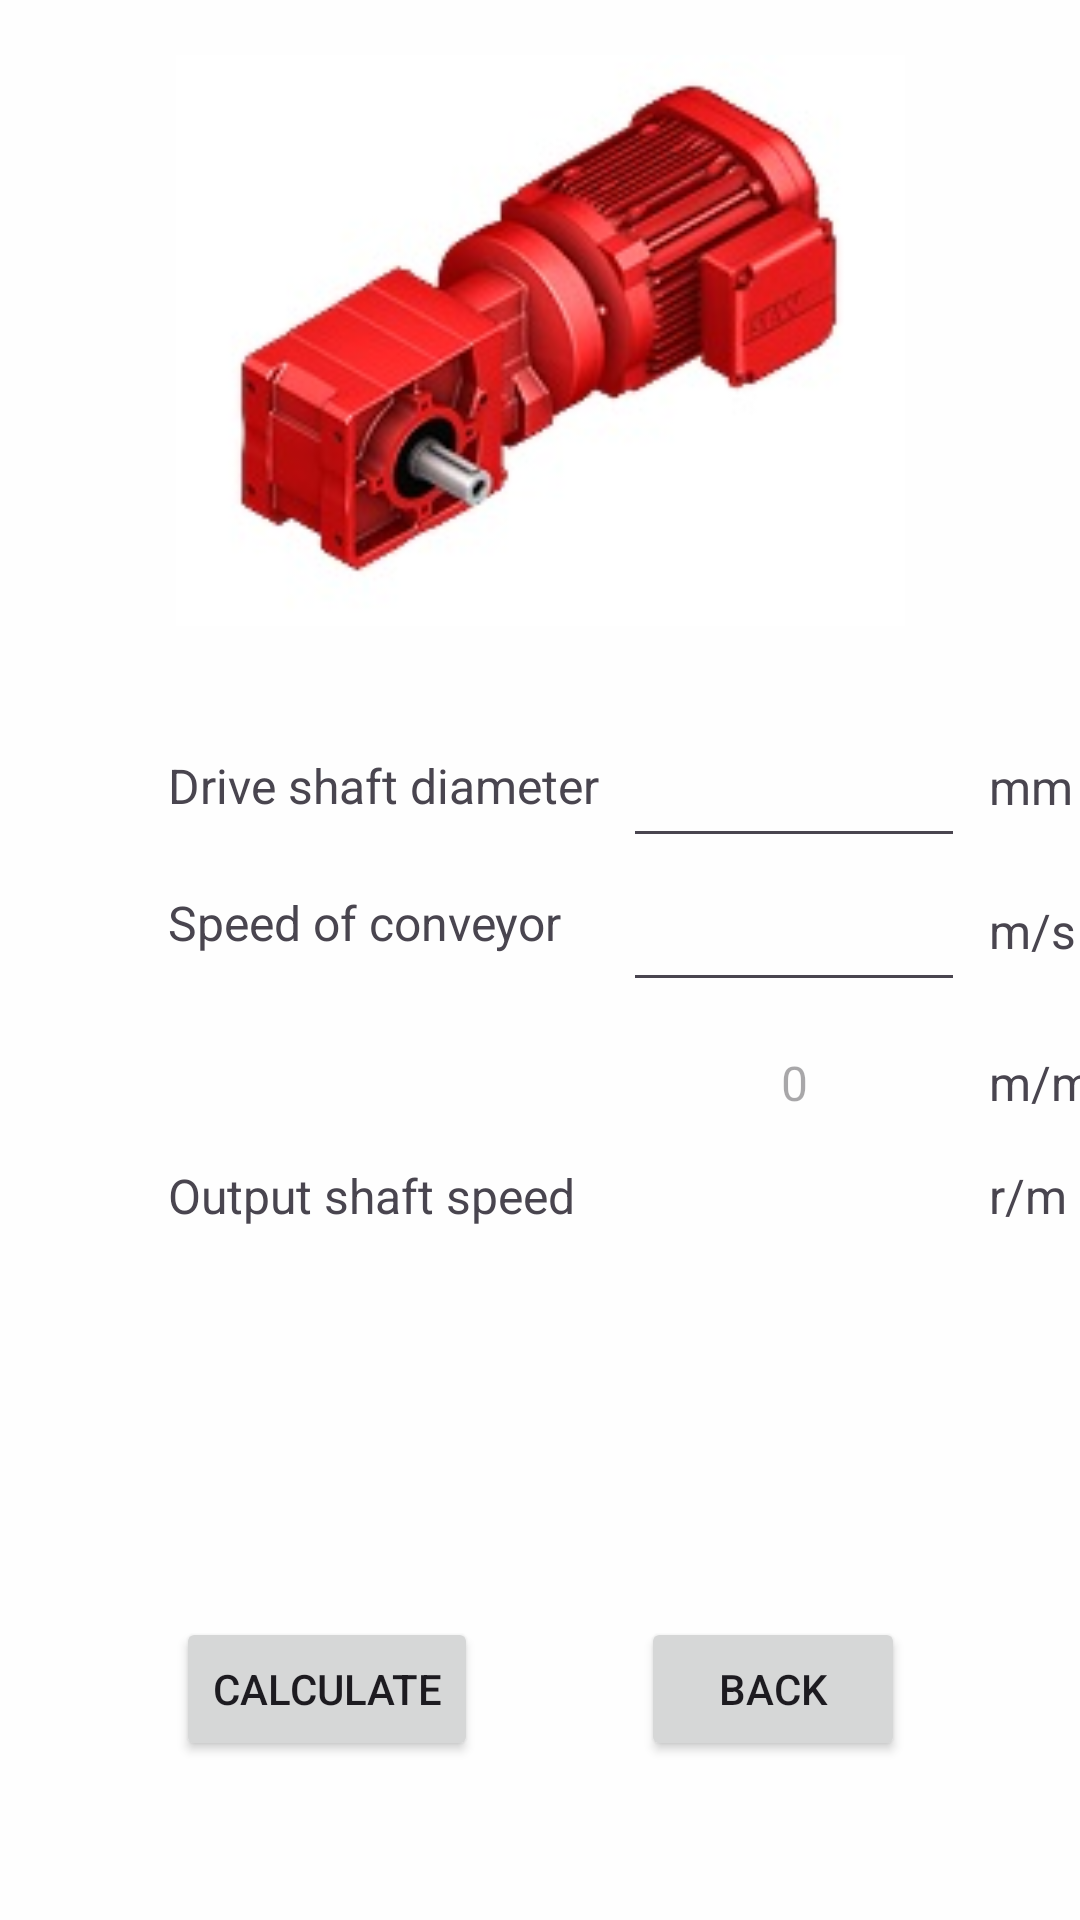

This screen was rendered from an Android layout file. Write that file and the resources it references.
<!-- AndroidManifest.xml: application theme Theme.IntralogisticsCalculations -->
<!-- res/layout/activity_gearbox_speed.xml -->
<?xml version="1.0" encoding="utf-8"?>
<androidx.constraintlayout.widget.ConstraintLayout xmlns:android="http://schemas.android.com/apk/res/android"
    xmlns:app="http://schemas.android.com/apk/res-auto"
    xmlns:tools="http://schemas.android.com/tools"
    android:layout_width="match_parent"
    android:layout_height="match_parent"
    android:background="#FEFEFE"
    tools:context=".GearboxSpeedActivity">

    <ImageView
        android:id="@+id/imageView2"
        android:layout_width="243dp"
        android:layout_height="211dp"
        android:layout_marginTop="8dp"
        android:src="@drawable/gearbox"
        app:layout_constraintEnd_toEndOf="parent"
        app:layout_constraintStart_toStartOf="parent"
        app:layout_constraintTop_toTopOf="parent" />

    <Button
        android:id="@+id/button4"
        android:layout_width="wrap_content"
        android:layout_height="wrap_content"
        android:layout_marginTop="320dp"
        android:layout_marginEnd="32dp"
        android:onClick="onClickCalculateGearbox"
        android:text="@string/calculate"
        app:layout_constraintEnd_toStartOf="@+id/btGbBack"
        app:layout_constraintHorizontal_bias="0.0"
        app:layout_constraintStart_toStartOf="@+id/imageView2"
        app:layout_constraintTop_toBottomOf="@+id/imageView2" />

    <Button
        android:id="@+id/btGbBack"
        android:layout_width="0dp"
        android:layout_height="wrap_content"
        android:onClick="onClickBack"
        android:text="@string/back"
        app:layout_constraintBottom_toBottomOf="@+id/button4"
        app:layout_constraintEnd_toEndOf="@+id/imageView2"
        app:layout_constraintTop_toTopOf="@+id/button4"
        app:layout_constraintVertical_bias="1.0" />

    <TextView
        android:id="@+id/tvDriveShaftDiameter"
        android:layout_width="wrap_content"
        android:layout_height="wrap_content"
        android:layout_marginStart="56dp"
        android:layout_marginTop="32dp"
        android:text="@string/drive_shaft_diameter"
        android:textSize="16sp"
        app:layout_constraintStart_toStartOf="parent"
        app:layout_constraintTop_toBottomOf="@+id/imageView2" />

    <EditText
        android:id="@+id/etDriveShaftDiameter"
        android:layout_width="114dp"
        android:layout_height="48dp"
        android:layout_marginStart="8dp"
        android:ems="10"
        android:inputType="number|numberDecimal|numberSigned"
        android:textAlignment="center"
        app:layout_constraintBottom_toBottomOf="@+id/tvDriveShaftDiameter"
        app:layout_constraintStart_toEndOf="@+id/tvDriveShaftDiameter"
        app:layout_constraintTop_toTopOf="@+id/tvDriveShaftDiameter" />

    <TextView
        android:id="@+id/textView4"
        android:layout_width="wrap_content"
        android:layout_height="wrap_content"
        android:layout_marginStart="8dp"
        android:text="@string/millimeter"
        android:textSize="16sp"
        app:layout_constraintBottom_toBottomOf="@+id/etDriveShaftDiameter"
        app:layout_constraintStart_toEndOf="@+id/etDriveShaftDiameter"
        app:layout_constraintTop_toTopOf="@+id/etDriveShaftDiameter" />

    <TextView
        android:id="@+id/tvSpeedOfConveyor"
        android:layout_width="0dp"
        android:layout_height="wrap_content"
        android:layout_marginTop="24dp"
        android:text="@string/speed_of_conveyor"
        android:textSize="16sp"
        app:layout_constraintEnd_toEndOf="@+id/tvDriveShaftDiameter"
        app:layout_constraintStart_toStartOf="@+id/tvDriveShaftDiameter"
        app:layout_constraintTop_toBottomOf="@+id/tvDriveShaftDiameter" />

    <EditText
        android:id="@+id/etSpeedOfConveyor"
        android:layout_width="0dp"
        android:layout_height="wrap_content"
        android:autofillHints=""
        android:ems="10"
        android:inputType="number|numberDecimal|numberSigned"
        android:minHeight="48dp"
        android:textAlignment="center"
        app:layout_constraintEnd_toEndOf="@+id/etDriveShaftDiameter"
        app:layout_constraintStart_toStartOf="@+id/etDriveShaftDiameter"
        app:layout_constraintTop_toBottomOf="@+id/etDriveShaftDiameter" />

    <TextView
        android:id="@+id/textView8"
        android:layout_width="wrap_content"
        android:layout_height="wrap_content"
        android:layout_marginStart="8dp"
        android:text="@string/meter_second"
        android:textSize="16sp"
        app:layout_constraintBottom_toBottomOf="@+id/etSpeedOfConveyor"
        app:layout_constraintStart_toEndOf="@+id/etSpeedOfConveyor"
        app:layout_constraintTop_toBottomOf="@+id/etDriveShaftDiameter" />

    <TextView
        android:id="@+id/tvSpeedOfConveyorMMin"
        android:layout_width="0dp"
        android:layout_height="wrap_content"
        android:layout_marginTop="16dp"
        android:hint="0"
        android:textAlignment="center"
        android:textSize="16sp"
        app:layout_constraintEnd_toEndOf="@+id/etSpeedOfConveyor"
        app:layout_constraintStart_toStartOf="@+id/etSpeedOfConveyor"
        app:layout_constraintTop_toBottomOf="@+id/etSpeedOfConveyor" />

    <TextView
        android:id="@+id/textView10"
        android:layout_width="wrap_content"
        android:layout_height="wrap_content"
        android:layout_marginStart="8dp"
        android:text="@string/meter_minute"
        android:textSize="16sp"
        app:layout_constraintBottom_toBottomOf="@+id/tvSpeedOfConveyorMMin"
        app:layout_constraintStart_toEndOf="@+id/tvSpeedOfConveyorMMin"
        app:layout_constraintTop_toTopOf="@+id/tvSpeedOfConveyorMMin" />

    <TextView
        android:id="@+id/textView11"
        android:layout_width="0dp"
        android:layout_height="wrap_content"
        android:text="@string/output_shaft_speed"
        android:textSize="16sp"
        app:layout_constraintBottom_toBottomOf="@+id/tvOutputShaftSpeed"
        app:layout_constraintEnd_toEndOf="@+id/tvSpeedOfConveyor"
        app:layout_constraintStart_toStartOf="@+id/tvSpeedOfConveyor"
        app:layout_constraintTop_toTopOf="@+id/tvOutputShaftSpeed" />

    <TextView
        android:id="@+id/tvOutputShaftSpeed"
        android:layout_width="0dp"
        android:layout_height="wrap_content"
        android:layout_marginTop="16dp"
        android:textAlignment="center"
        android:textSize="16sp"
        app:layout_constraintEnd_toEndOf="@+id/tvSpeedOfConveyorMMin"
        app:layout_constraintStart_toStartOf="@+id/tvSpeedOfConveyorMMin"
        app:layout_constraintTop_toBottomOf="@+id/tvSpeedOfConveyorMMin" />

    <TextView
        android:id="@+id/textView13"
        android:layout_width="wrap_content"
        android:layout_height="wrap_content"
        android:layout_marginStart="8dp"
        android:text="@string/rev_min"
        android:textSize="16sp"
        app:layout_constraintBottom_toBottomOf="@+id/tvOutputShaftSpeed"
        app:layout_constraintStart_toEndOf="@+id/tvOutputShaftSpeed"
        app:layout_constraintTop_toTopOf="@+id/tvOutputShaftSpeed" />
</androidx.constraintlayout.widget.ConstraintLayout>
<!-- resources referenced by this layout -->
<resources>
  <!-- drawable gearbox: jpg bitmap (drawable, 11894 bytes) -->
  <string name="back">Back</string>
  <string name="calculate">Calculate</string>
  <string name="drive_shaft_diameter">Drive shaft diameter</string>
  <string name="meter_minute">m/min</string>
  <string name="meter_second">m/s</string>
  <string name="millimeter">mm</string>
  <string name="output_shaft_speed">Output shaft speed</string>
  <string name="rev_min">r/m</string>
  <string name="speed_of_conveyor">Speed of conveyor</string>
  <style name="Theme.IntralogisticsCalculations" parent="Base.Theme.IntralogisticsCalculations" />
  <style name="Base.Theme.IntralogisticsCalculations" parent="Theme.Material3.DayNight.NoActionBar">
          
          
      </style>
</resources>
